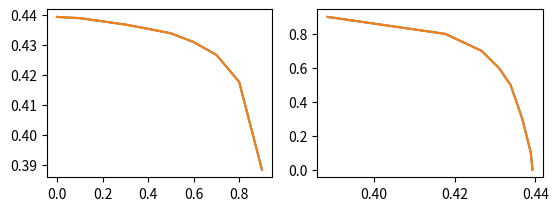

Reproduce this figure in Python.
#!/usr/bin/python

import matplotlib.pyplot as plt

def myplot(data, bins):
    plt.plot(data,bins)
data = (0.388547161964,
        0.417704616597,
        0.426679508789,
        0.430948055075,
        0.433837532561,
        0.435326051266,
        0.436748900028,
        0.437821509095,
        0.438872228181,
        0.439288137819)
bins = [(9-a)/10.0 for a in range(10)]
plt.subplot(221)
myplot(bins, data)
plt.subplot(222)
myplot(data,bins)
from matplotlib.backends.backend_pdf import PdfPages
pp = PdfPages('multipage.pdf')
pp.savefig()
pp.close()
#!/usr/bin/python

import matplotlib.pyplot as plt

def myplot(data, bins):
    plt.plot(data,bins)
data = (0.388547161964,
        0.417704616597,
        0.426679508789,
        0.430948055075,
        0.433837532561,
        0.435326051266,
        0.436748900028,
        0.437821509095,
        0.438872228181,
        0.439288137819)
bins = [(9-a)/10.0 for a in range(10)]
plt.subplot(221)
myplot(bins, data)
plt.subplot(222)
myplot(data,bins)
from matplotlib.backends.backend_pdf import PdfPages
pp = PdfPages('multipage.pdf')
pp.savefig()
pp.close()
